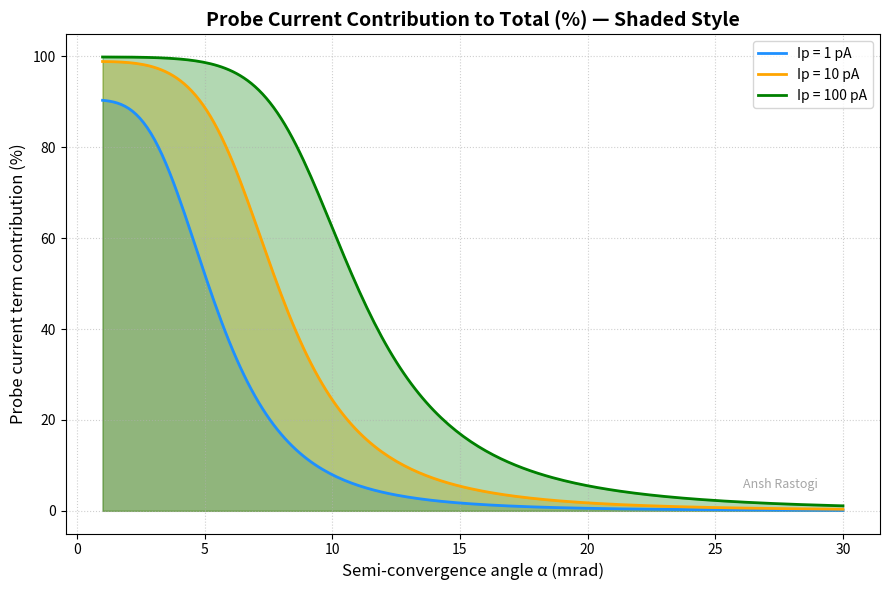

The matplotlib source for this figure:
import numpy as np
import matplotlib.pyplot as plt

# ------------------------------
# Physical constants
h = 6.626e-34
m_e = 9.10e-31
e = 1.6e-19
c = 2.99e8

# ------------------------------
# Parameters
beta = 8e8
Cc = 25e-3
Cs = 50e-3
E = 20 * 10**3 * e
DeltaE = 1 * e
lambda_m = h / np.sqrt(2 * m_e * E * (1 + E / (2 * m_e * c**2)))

# ------------------------------
# Semi-convergence angle
alpha_mrad = np.linspace(1, 30, 200)
alpha_rad = alpha_mrad * 1e-3

# ------------------------------
# Ratios
ratios = {}
for Ip_pA in [1, 10, 100]:
    Ip = Ip_pA * 1e-12
    d_i = (0.63 * np.sqrt(Ip / beta)) / alpha_rad
    d_d = 1.22 * lambda_m / np.sin(alpha_rad)
    d_c = Cc * alpha_rad * (DeltaE / E)
    d_s = 0.5 * Cs * alpha_rad**3
    d_total = np.sqrt(d_i**2 + d_d**2 + d_c**2 + d_s**2)
    ratios[Ip_pA] = 100 * d_i / d_total

# ------------------------------
# Plot
fig, ax = plt.subplots(figsize=(9,6))
colors = ['dodgerblue', 'orange', 'green']

for i, (Ip_pA, ratio) in enumerate(ratios.items()):
    ax.fill_between(alpha_mrad, ratio, alpha=0.3, color=colors[i])
    ax.plot(alpha_mrad, ratio, color=colors[i], linewidth=2, label=f"Ip = {Ip_pA} pA")

# Labels & title
ax.set_xlabel("Semi-convergence angle α (mrad)", fontsize=12)
ax.set_ylabel("Probe current term contribution (%)", fontsize=12)
ax.set_title("Probe Current Contribution to Total (%) — Shaded Style", fontsize=14, weight='bold')

ax.grid(True, linestyle=':', alpha=0.6)
ax.legend(frameon=True, fontsize=10, loc='upper right')

# Authentication
ax.text(29, 5, "Ansh Rastogi", fontsize=9, color='gray', alpha=0.7, ha='right')

plt.tight_layout()
plt.show()
